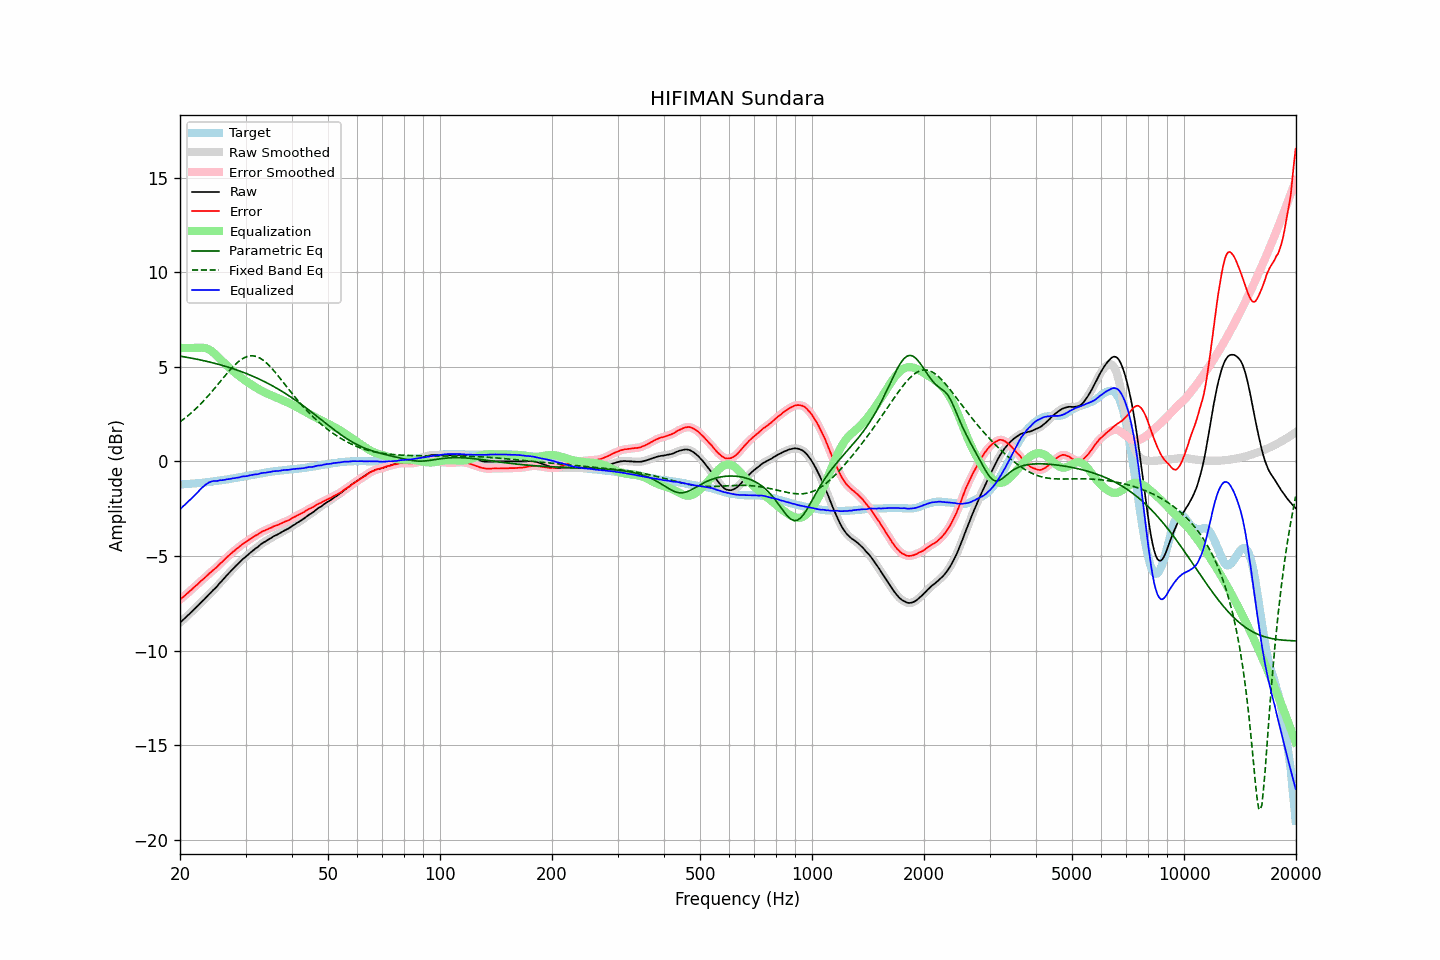

Data behind this chart, as committed beside it:
frequency, raw, error, smoothed, error_smoothed, equalization, parametric_eq, fixed_band_eq, equalized_raw, equalized_smoothed, target
20.00, -8.53, -7.31, -8.53, -7.31, 6.00, 5.57, 2.09, -2.53, -2.53, -1.22
20.20, -8.45, -7.23, -8.45, -7.24, 6.00, 5.55, 2.16, -2.45, -2.45, -1.22
20.40, -8.37, -7.16, -8.37, -7.16, 6.00, 5.54, 2.22, -2.37, -2.37, -1.21
20.61, -8.29, -7.09, -8.29, -7.09, 6.00, 5.52, 2.29, -2.29, -2.29, -1.20
20.81, -8.21, -7.01, -8.21, -7.02, 6.00, 5.51, 2.35, -2.21, -2.21, -1.20
21.02, -8.13, -6.94, -8.13, -6.94, 6.00, 5.49, 2.42, -2.13, -2.13, -1.19
21.23, -8.05, -6.86, -8.05, -6.86, 6.00, 5.48, 2.49, -2.05, -2.05, -1.19
21.44, -7.97, -6.79, -7.96, -6.79, 6.00, 5.46, 2.57, -1.97, -1.96, -1.18
21.66, -7.88, -6.71, -7.88, -6.71, 6.00, 5.45, 2.64, -1.88, -1.88, -1.17
21.87, -7.80, -6.63, -7.80, -6.64, 6.00, 5.43, 2.72, -1.80, -1.80, -1.17
22.09, -7.72, -6.56, -7.72, -6.56, 6.00, 5.41, 2.80, -1.72, -1.72, -1.16
22.31, -7.64, -6.49, -7.63, -6.48, 6.00, 5.40, 2.88, -1.63, -1.63, -1.15
22.54, -7.55, -6.40, -7.55, -6.41, 6.01, 5.38, 2.97, -1.54, -1.54, -1.15
22.76, -7.46, -6.32, -7.46, -6.33, 6.01, 5.36, 3.05, -1.44, -1.45, -1.14
22.99, -7.38, -6.25, -7.38, -6.25, 6.01, 5.34, 3.14, -1.37, -1.37, -1.13
23.22, -7.30, -6.18, -7.29, -6.18, 6.00, 5.32, 3.23, -1.30, -1.29, -1.12
23.45, -7.21, -6.10, -7.21, -6.10, 5.99, 5.30, 3.32, -1.22, -1.22, -1.11
23.69, -7.12, -6.02, -7.12, -6.02, 5.96, 5.28, 3.42, -1.16, -1.16, -1.10
23.92, -7.03, -5.94, -7.03, -5.94, 5.92, 5.26, 3.51, -1.11, -1.11, -1.09
24.16, -6.95, -5.87, -6.94, -5.87, 5.87, 5.24, 3.61, -1.08, -1.07, -1.08
24.40, -6.86, -5.79, -6.86, -5.80, 5.81, 5.22, 3.71, -1.05, -1.05, -1.07
24.65, -6.77, -5.72, -6.78, -5.73, 5.74, 5.20, 3.81, -1.03, -1.04, -1.05
24.89, -6.70, -5.66, -6.69, -5.66, 5.66, 5.18, 3.91, -1.04, -1.03, -1.04
25.14, -6.61, -5.58, -6.60, -5.57, 5.58, 5.16, 4.01, -1.03, -1.02, -1.03
25.39, -6.51, -5.49, -6.51, -5.49, 5.49, 5.13, 4.12, -1.02, -1.02, -1.02
25.65, -6.40, -5.39, -6.41, -5.41, 5.41, 5.11, 4.22, -0.99, -1.00, -1.01
25.91, -6.32, -5.33, -6.32, -5.33, 5.33, 5.09, 4.32, -0.99, -0.99, -0.99
26.16, -6.23, -5.25, -6.22, -5.24, 5.24, 5.06, 4.43, -0.98, -0.98, -0.98
26.43, -6.13, -5.16, -6.13, -5.16, 5.16, 5.04, 4.53, -0.97, -0.97, -0.97
26.69, -6.03, -5.07, -6.03, -5.08, 5.08, 5.01, 4.63, -0.95, -0.95, -0.96
26.96, -5.94, -5.00, -5.94, -5.00, 5.00, 4.98, 4.73, -0.94, -0.94, -0.94
27.23, -5.85, -4.92, -5.85, -4.92, 4.93, 4.96, 4.83, -0.92, -0.92, -0.93
27.50, -5.76, -4.85, -5.76, -4.85, 4.85, 4.93, 4.92, -0.91, -0.91, -0.91
27.77, -5.67, -4.77, -5.67, -4.78, 4.78, 4.90, 5.01, -0.89, -0.89, -0.90
28.05, -5.59, -4.71, -5.58, -4.71, 4.70, 4.87, 5.10, -0.88, -0.88, -0.88
28.33, -5.50, -4.63, -5.50, -4.64, 4.63, 4.84, 5.17, -0.86, -0.87, -0.87
28.62, -5.42, -4.57, -5.42, -4.57, 4.57, 4.81, 5.25, -0.85, -0.85, -0.85
28.90, -5.34, -4.50, -5.33, -4.50, 4.50, 4.78, 5.32, -0.84, -0.83, -0.84
29.19, -5.25, -4.43, -5.25, -4.43, 4.44, 4.75, 5.38, -0.81, -0.81, -0.82
29.48, -5.17, -4.36, -5.17, -4.37, 4.37, 4.72, 5.44, -0.79, -0.80, -0.81
29.78, -5.10, -4.31, -5.10, -4.31, 4.31, 4.69, 5.49, -0.79, -0.79, -0.79
30.08, -5.03, -4.25, -5.03, -4.25, 4.25, 4.66, 5.52, -0.78, -0.78, -0.78
30.38, -4.96, -4.20, -4.96, -4.20, 4.19, 4.62, 5.55, -0.77, -0.76, -0.76
30.68, -4.88, -4.13, -4.88, -4.14, 4.14, 4.59, 5.57, -0.74, -0.75, -0.75
30.99, -4.81, -4.08, -4.81, -4.08, 4.08, 4.55, 5.58, -0.73, -0.73, -0.73
31.30, -4.74, -4.02, -4.74, -4.02, 4.03, 4.52, 5.58, -0.71, -0.71, -0.72
31.61, -4.67, -3.97, -4.67, -3.97, 3.97, 4.48, 5.58, -0.70, -0.70, -0.70
31.93, -4.60, -3.91, -4.61, -3.92, 3.92, 4.44, 5.56, -0.68, -0.69, -0.69
32.24, -4.55, -3.88, -4.54, -3.87, 3.87, 4.40, 5.53, -0.68, -0.67, -0.67
32.57, -4.48, -3.82, -4.47, -3.82, 3.82, 4.36, 5.49, -0.66, -0.66, -0.66
32.89, -4.40, -3.76, -4.40, -3.77, 3.77, 4.32, 5.45, -0.63, -0.63, -0.64
33.22, -4.34, -3.71, -4.34, -3.71, 3.72, 4.28, 5.39, -0.61, -0.62, -0.63
33.55, -4.28, -3.67, -4.28, -3.67, 3.68, 4.24, 5.34, -0.60, -0.60, -0.61
33.89, -4.24, -3.64, -4.23, -3.64, 3.64, 4.20, 5.26, -0.60, -0.59, -0.60
34.23, -4.18, -3.60, -4.18, -3.60, 3.60, 4.16, 5.19, -0.58, -0.58, -0.58
34.57, -4.13, -3.56, -4.13, -3.56, 3.56, 4.11, 5.11, -0.57, -0.57, -0.57
34.92, -4.08, -3.52, -4.08, -3.52, 3.52, 4.07, 5.02, -0.56, -0.55, -0.56
35.27, -4.03, -3.49, -4.02, -3.49, 3.49, 4.02, 4.93, -0.54, -0.54, -0.54
35.62, -3.97, -3.44, -3.97, -3.45, 3.45, 3.98, 4.84, -0.52, -0.52, -0.53
35.97, -3.93, -3.41, -3.93, -3.41, 3.42, 3.93, 4.74, -0.51, -0.51, -0.52
... 635 more rows
